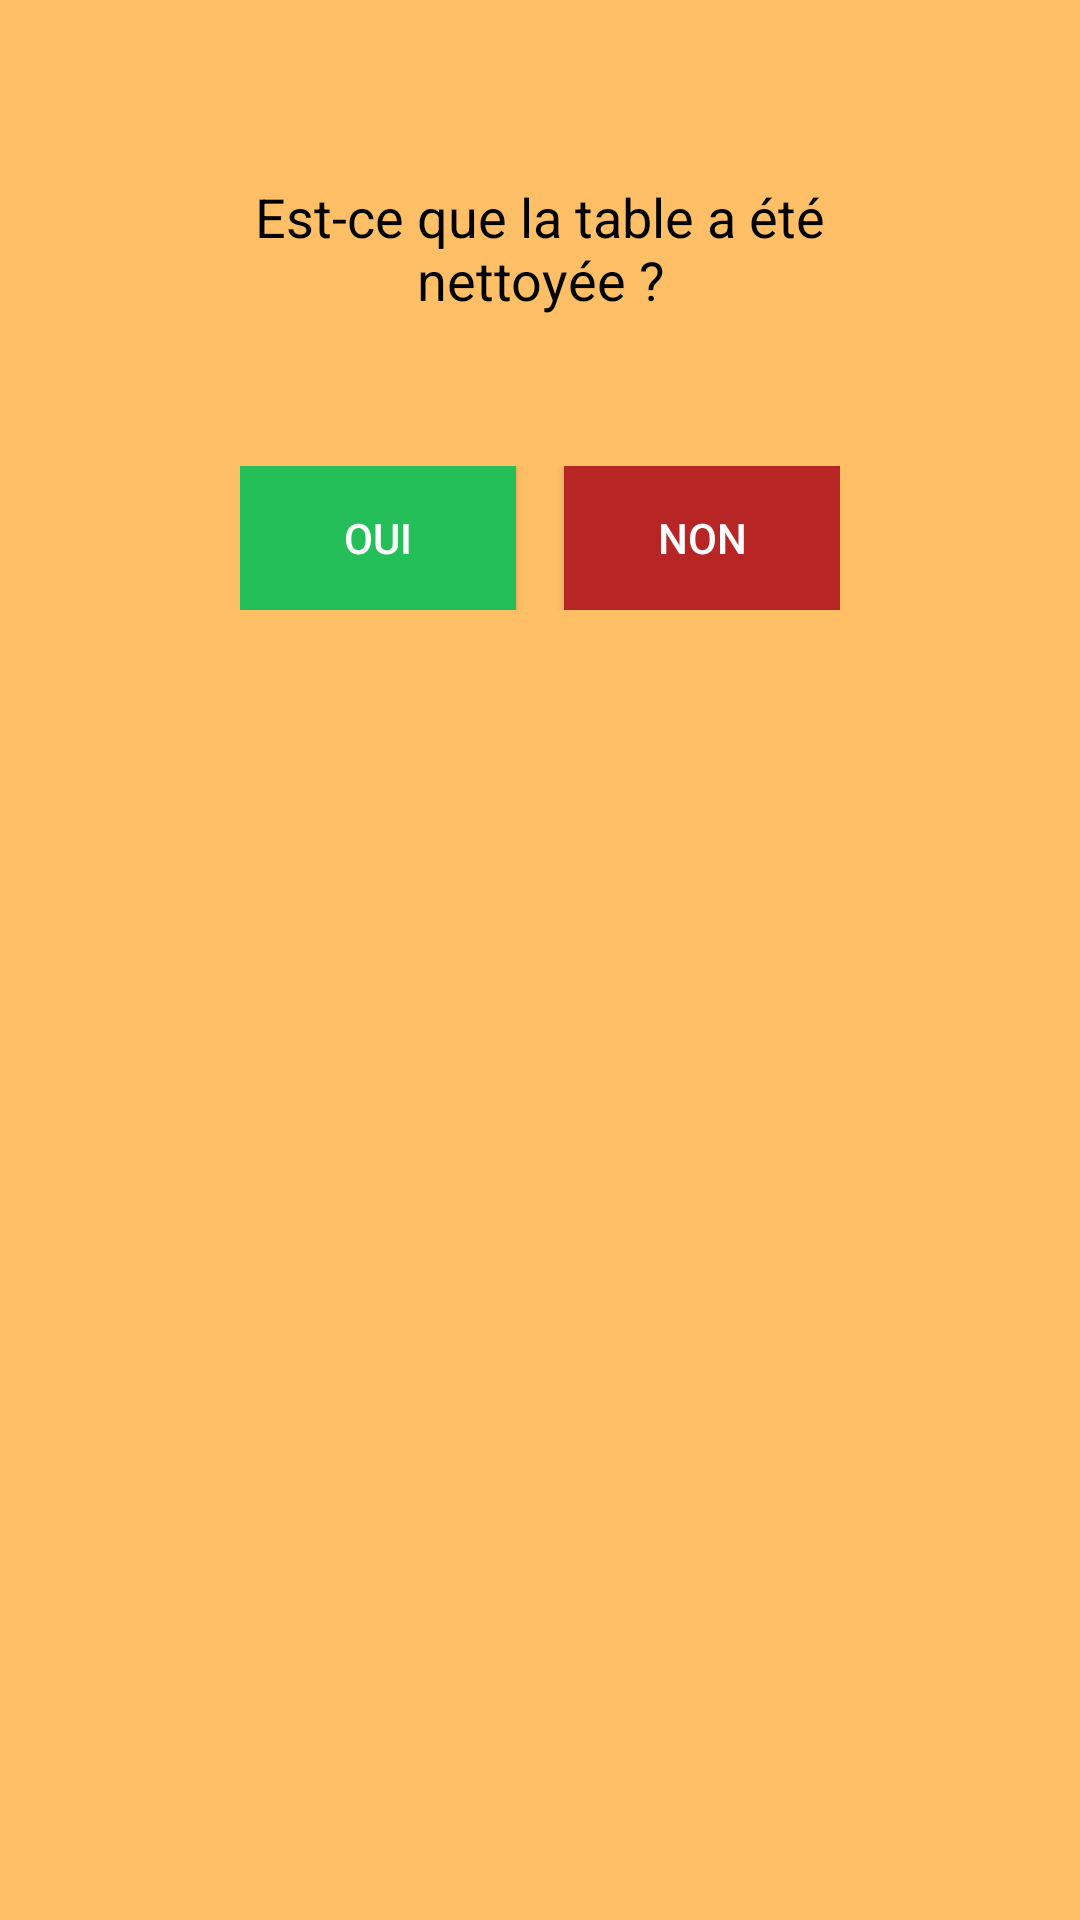

Reconstruct the res/layout file that produces this screen, plus the resources it refers to.
<!-- AndroidManifest.xml: application theme Theme.S4android -->
<!-- res/layout/modale_a_nettoyer.xml -->
<?xml version="1.0" encoding="utf-8"?>
<LinearLayout xmlns:android="http://schemas.android.com/apk/res/android"
    android:layout_width="match_parent"
    android:layout_height="wrap_content"
    xmlns:app="http://schemas.android.com/apk/res-auto"
    android:orientation="vertical"
    android:background="#FFBF66"
    android:padding="60dp">

    

    
    <TextView
        android:id="@+id/textMessage"
        android:layout_width="match_parent"
        android:layout_height="wrap_content"
        android:layout_marginBottom="20dp"
        android:text="Est-ce que la table a été nettoyée ?"
        android:textAlignment="center"
        android:textColor="#000000"
        android:textSize="18sp" />

    <LinearLayout
        android:layout_width="match_parent"
        android:layout_height="wrap_content"
        android:layout_marginTop="10dp"
        android:orientation="horizontal"
        android:padding="20dp"
        android:weightSum="2">

        <Button
            android:id="@+id/buttonYes"
            android:layout_width="0dp"
            android:layout_height="wrap_content"
            android:layout_marginEnd="8dp"
            android:layout_weight="1"
            android:background="#25BF59"
            android:backgroundTint="@null"
            android:text="Oui"
            android:textColor="#FFFFFF"
            app:backgroundTint="@null"/>

        <Button
            android:id="@+id/buttonNo"
            android:layout_width="0dp"
            android:layout_height="wrap_content"
            android:layout_marginStart="8dp"
            android:layout_weight="1"
            android:background="#B72525"
            android:text="Non"
            android:textColor="#FFFFFF"
            app:backgroundTint="@null" />
    </LinearLayout>
</LinearLayout>
<!-- resources referenced by this layout -->
<resources>
  <style name="Theme.S4android" parent="Base.Theme.S4android" />
  <style name="Base.Theme.S4android" parent="Theme.Material3.DayNight.NoActionBar">
          
          
      </style>
</resources>
